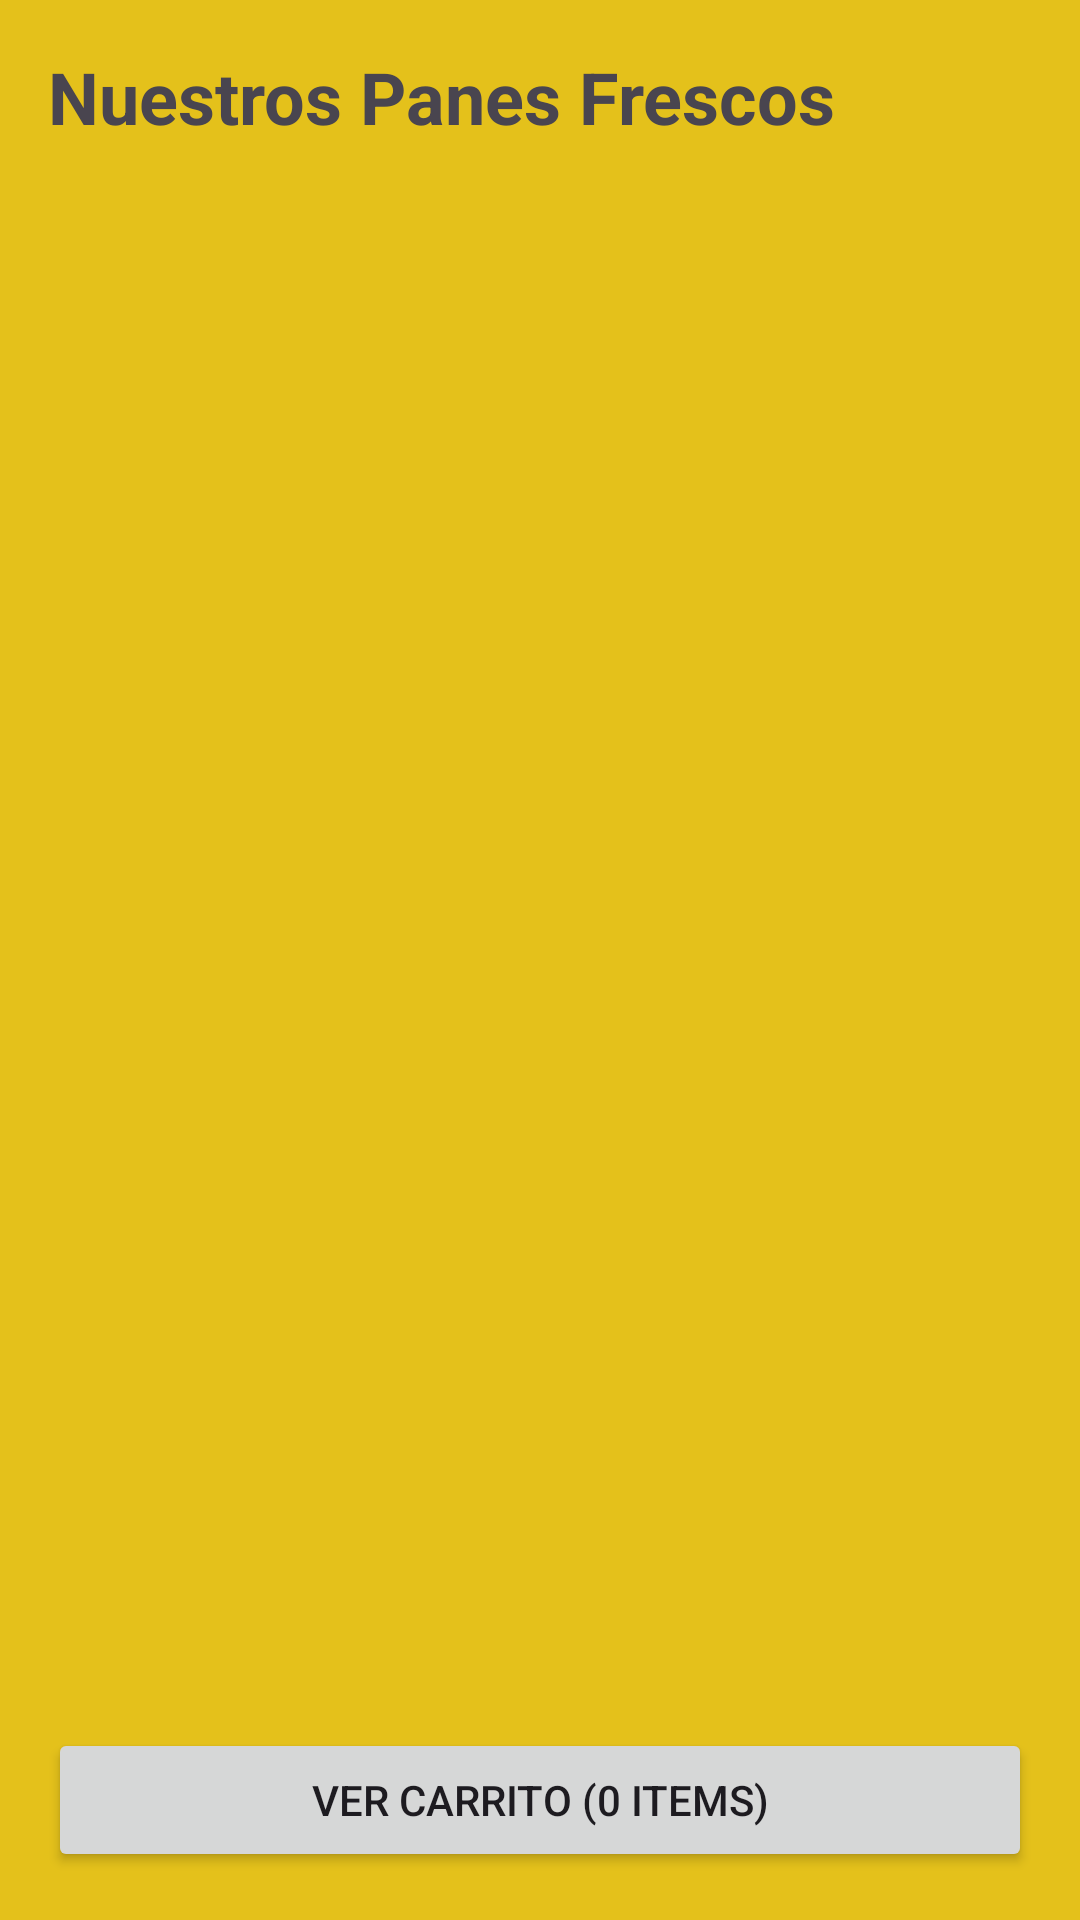

Here is an Android app screen rendered from its layout file. Give the layout XML and the strings, colors and styles it references.
<!-- AndroidManifest.xml: application theme Theme.DonPan -->
<!-- res/layout/activity_main.xml -->
<?xml version="1.0" encoding="utf-8"?>
<androidx.constraintlayout.widget.ConstraintLayout xmlns:android="http://schemas.android.com/apk/res/android"
    xmlns:app="http://schemas.android.com/apk/res-auto"
    xmlns:tools="http://schemas.android.com/tools"
    android:layout_width="match_parent"
    android:layout_height="match_parent"
    android:background="#E4C11B"
    android:padding="16dp"
    tools:context=".MainActivity">

    <TextView
        android:id="@+id/tv_titulo_productos"
        android:layout_width="0dp"
        android:layout_height="wrap_content"
        android:layout_marginBottom="8dp"
        android:text="Nuestros Panes Frescos"
        android:textSize="24sp"
        android:textStyle="bold"
        app:layout_constraintEnd_toEndOf="parent"
        app:layout_constraintStart_toStartOf="parent"
        app:layout_constraintTop_toTopOf="parent" />

    <androidx.recyclerview.widget.RecyclerView
        android:id="@+id/rv_productos"
        android:layout_width="0dp"
        android:layout_height="0dp"
        android:layout_marginTop="8dp"
        app:layout_constraintBottom_toTopOf="@id/btn_ver_carrito"
        app:layout_constraintEnd_toEndOf="parent"
        app:layout_constraintStart_toStartOf="parent"
        app:layout_constraintTop_toBottomOf="@id/tv_titulo_productos"
        tools:listitem="@layout/item_producto" />

    <Button
        android:id="@+id/btn_ver_carrito"
        android:layout_width="0dp"
        android:layout_height="wrap_content"
        android:text="Ver Carrito (0 items)"
        app:layout_constraintBottom_toBottomOf="parent"
        app:layout_constraintEnd_toEndOf="parent"
        app:layout_constraintStart_toStartOf="parent" />

</androidx.constraintlayout.widget.ConstraintLayout>
<!-- res/layout/item_producto.xml (included above) -->
<?xml version="1.0" encoding="utf-8"?>
<androidx.cardview.widget.CardView xmlns:android="http://schemas.android.com/apk/res/android"
    xmlns:app="http://schemas.android.com/apk/res-auto"
    xmlns:tools="http://schemas.android.com/tools"
    android:layout_width="match_parent"
    android:layout_height="wrap_content"
    android:layout_margin="8dp"
    android:background="#E4C11B"
    app:cardCornerRadius="8dp"
    app:cardElevation="4dp">

    <LinearLayout
        android:layout_width="match_parent"
        android:layout_height="wrap_content"
        android:gravity="center_vertical"
        android:orientation="horizontal"
        android:padding="16dp">

        <ImageView
            android:id="@+id/iv_imagen_producto"
            android:layout_width="60dp"
            android:layout_height="60dp"
            android:background="#CCCCCC"
            android:contentDescription="Imagen del producto"
            android:scaleType="centerCrop"
            tools:src="@tools:sample/avatars" />

        <LinearLayout
            android:layout_width="0dp"
            android:layout_height="wrap_content"
            android:layout_marginStart="16dp"
            android:layout_weight="1"
            android:orientation="vertical">

            <TextView
                android:id="@+id/tv_nombre_producto"
                android:layout_width="wrap_content"
                android:layout_height="wrap_content"
                android:textSize="18sp"
                android:textStyle="bold"
                tools:text="Pan de Masa Madre" />

            <TextView
                android:id="@+id/tv_precio"
                android:layout_width="wrap_content"
                android:layout_height="wrap_content"
                android:textSize="16sp"
                tools:text="$1500" />

        </LinearLayout>

        <Button
            android:id="@+id/btn_agregar_carrito"
            android:layout_width="wrap_content"
            android:layout_height="wrap_content"
            android:minWidth="80dp"
            android:text="Añadir" />

    </LinearLayout>

</androidx.cardview.widget.CardView>
<!-- resources referenced by this layout -->
<resources>
  <style name="Theme.DonPan" parent="Base.Theme.DonPan" />
  <style name="Base.Theme.DonPan" parent="Theme.Material3.DayNight.NoActionBar">
          
          
      </style>
</resources>
